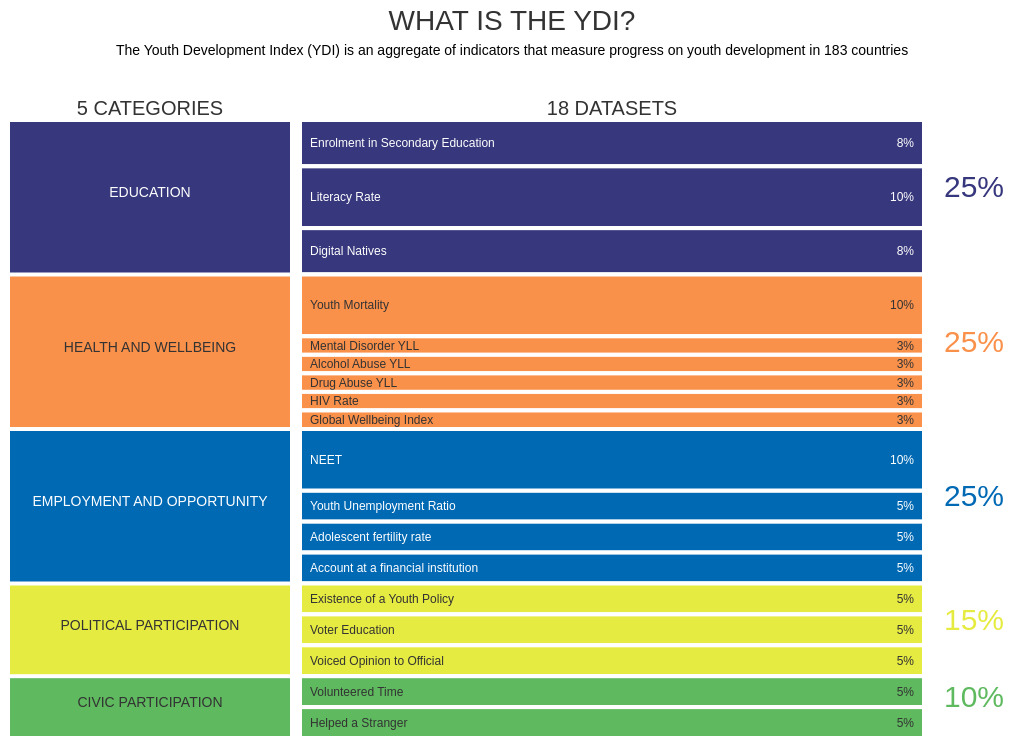
D3 v4 page, settled after 360 driven frames (6 s of simulated time); the page loaded 1 data file(s).


    d3.csv("data/what_is_ydi.csv",function(my_data){

        var svg = draw_svg("ydi_div");
        var width = +svg.attr("width");
        var height = +svg.attr("height");
        var margin = {"left":300,"right":100,"top":120,"bottom":30}
        var my_chart = tree_map()
            .width(width-margin.left-margin.right)
            .height(height-margin.top-margin.bottom)
            .my_data(my_data)
            .start_x(margin.left)
            .start_y(margin.top)
            .left_rect_width(280)
            .right_rect_width(80)
            .colour_range(globe.colours);

        my_chart(svg);

    });

// ── js/globe.js
//TO DO LIST

//panels (responsive as well)
//highlight countries in region when moving
//titles with panels and fading in and out
//improve position of legend, title and panels (maybe new font)

function initialise_globe(map_data, ydi_data) {
	var svg = draw_svg('globe_div');
	var width = +svg.attr('width');
	var height = +svg.attr('height');
	if (width > 1100) {
		globe.globe_width = width / 4;
		globe.globe_responsiveness = 'big';
	} else if (width < height) {
		if (width < 800) {
			globe.globe_width = width / 3;
		} else {
			globe.globe_width = width / 3.5;
		}
		globe.globe_responsiveness = 'small';
	} else {
		globe.globe_width = height / 3;
	}
	draw_header(svg, width);
	svg = svg.append('g').attr('class', 'globe_group');

	draw_globe(svg, map_data, width, height);
	add_data(ydi_data, 'YDI');
}

function add_data(my_data, title) {
	globe.region_data = d3
		.nest()
		.key((d) => d.region.trim())
		.rollup(function (d) {
			return {
				countries: d3.set(d, (s) => s.geocode).values(),
				comm_countries: d3
					.set(d, (s) => (s.commonwealth === '1' ? s.geocode : ''))
					.values()
					.slice(1),
			};
		})
		.entries(my_data);
	globe.years = d3
		.set(my_data, (d) => d.year)
		.values()
		.map((d) => +d);
	globe.all_data = d3
		.nest()
		.key((d) => d.region.trim())
		.key((d) => d.variablename)
		.key((d) => d.year)
		.rollup((d) => d3.mean(d, (m) => m.value))
		.entries(my_data);
	var ydi_data = d3
		.nest()
		.key((d) => d.variablename)
		.key((d) => d.geocode)
		.entries(my_data);
	my_data = ydi_data.find((d) => d.key === 'YDI Overall Score').values;
	globe.ydi_data = get_latest_YDI(my_data);
	var my_format = d3.format('.3f');
	var data_extent = d3.extent(globe.ydi_data, (d) => +d.value / 100);

	d3.select('.legend_left').text(my_format(data_extent[0]));
	d3.select('.legend_right').text(my_format(data_extent[1]));
	d3.select('.data_title').text(title);
}

function get_latest_YDI(my_data) {
	var new_data = [];
	var max_year = d3.max(my_data[0].values, (d) => +d.year);
	d3.select('.legend_title').text('Latest data - ' + max_year);
	for (m in my_data) {
		var latest_value = my_data[m].values.find((d) => +d.year === max_year);
		new_data.push({
			ISO3: my_data[m].key,
			value: +latest_value.value,
			region: latest_value.region.trim(),
			commonwealth: latest_value.commonwealth,
		});
	}
	return new_data;
}
function draw_header(svg, width) {
	var temp_range = d3.range(0, 1, 0.01);
	var gradient_colour = d3
		.scaleLinear()
		.domain([1, 0])
		.range(globe.range_colours['green'])
		.interpolate(d3.interpolateHcl);
	var gradient_colour_2 = d3
		.scaleLinear()
		.domain([1, 0])
		.range(globe.range_colours['orange'])
		.interpolate(d3.interpolateHcl);
	var gradient_colour_3 = d3
		.scaleLinear()
		.domain([1, 0])
		.range(globe.range_colours['purple'])
		.interpolate(d3.interpolateHcl);

	var legend_width = globe.globe_width;

	var defs = svg.append('defs');

	var linearGradient = defs
		.append('linearGradient')
		.attr('id', 'linear-gradient')
		.attr('x1', '100%')
		.attr('y1', '0%')
		.attr('x2', '0%')
		.attr('y2', '0%');

	linearGradient
		.selectAll('stop')
		.data(temp_range)
		.enter()
		.append('stop')
		.attr('offset', function (d, i) {
			return i / (legend_width / 2 - 1);
		})
		.attr('stop-color', function (d) {
			return gradient_colour(d);
		});

	var linearGradient_2 = defs
		.append('linearGradient')
		.attr('id', 'linear-gradient-2')
		.attr('x1', '100%')
		.attr('y1', '0%')
		.attr('x2', '0%')
		.attr('y2', '0%');

	linearGradient_2
		.selectAll('stop')
		.data(temp_range)
		.enter()
		.append('stop')
		.attr('offset', function (d, i) {
			return i / (legend_width / 2 - 1);
		})
		.attr('stop-color', function (d) {
			return gradient_colour_2(d);
		});

	var linearGradient_3 = defs
		.append('linearGradient')
		.attr('id', 'linear-gradient-3')
		.attr('x1', '100%')
		.attr('y1', '0%')
		.attr('x2', '0%')
		.attr('y2', '0%');

	linearGradient_3
		.selectAll('stop')
		.data(temp_range)
		.enter()
		.append('stop')
		.attr('offset', function (d, i) {
			return i / (legend_width / 2 - 1);
		})
		.attr('stop-color', function (d) {
			return gradient_colour_3(d);
		});

	svg.append('text')
		.attr('class', 'legend_title legend_item')
		.attr('x', legend_width / 2)
		.attr('y', 12)
		.text('Latest data - 2018');

	svg.append('rect')
		.attr('class', 'legend_item gradient_rect')
		.attr('x', 0)
		.attr('y', 15)
		.attr('width', legend_width)
		.attr('height', 10)
		.attr('fill', 'url(#linear-gradient)');

	svg.append('rect')
		.attr('class', 'legend_item gradient_rect gradient_2')
		.attr('x', 0)
		.attr('y', 28)
		.attr('width', legend_width)
		.attr('height', 10)
		.attr('fill', 'url(#linear-gradient-2)');

	svg.append('rect')
		.attr('class', 'legend_item gradient_rect gradient_3')
		.attr('x', 0)
		.attr('y', 41)
		.attr('width', legend_width)
		.attr('height', 10)
		.attr('fill', 'url(#linear-gradient-3)');

	svg.append('text')
		.attr('class', 'legend_left legend_item')
		.attr('x', 0)
		.attr('y', 12);

	svg.append('text')
		.attr('class', 'legend_right legend_item')
		.attr('x', legend_width)
		.attr('y', 12);

	var title_x = width / 2;
	var title_anchor = 'middle';
	if (globe.globe_responsiveness === 'small') {
		title_x = 20;
		title_anchor = 'start';
	}
	svg.append('text')
		.attr('text-anchor', title_anchor)
		.attr('class', 'data_title data_title_item')
		.attr('x', title_x)
		.attr('y', 30);

	svg.append('circle')
		.attr('class', 'data_title_item')
		.attr('cx', title_x + 70)
		.attr('cy', 20)
		.attr('fill', 'white')
		.attr('stroke', '#404040')
		.attr('r', 8);

	svg.append('text')
		.attr('pointer-events', 'nonoe')
		.attr('x', title_x + 70)
		.attr('y', 25)
		.attr('fill', '#404040')
		.attr('text-anchor', 'middle')
		.attr('font-size', 14)
		.text('i');

	d3.selectAll('.data_title_item')
		.on('mouseover', function (d) {
			d3.select(this).attr('cursor', 'pointer');
		})
		.on('mouseout', function (d) {
			d3.select(this).attr('cursor', 'default');
		})
		.on('click', function (d) {
			window.open(
				'what_is_ydi.html',
				'_self',
				'toolbar=no,scrollbars=no,resizable=no,top=50,left=50,width=' +
					(+svg.attr('width') - 100) +
					',height=' +
					(+svg.attr('height') - 100)
			);
		});

	var legend_x_transform = (width - legend_width) / 2;
	var legend_y_transform = 50;
	if (globe.globe_responsiveness === 'small') {
		legend_x_transform = width - legend_width - 20;
		legend_y_transform = 0;
	}
	d3.selectAll('.legend_item').attr(
		'transform',
		'translate(' + legend_x_transform + ',' + legend_y_transform + ')'
	);
}

function fill_countries(my_data, card_list) {
	var data_extent = d3.extent(my_data, (d) => +d.value);

	var colour_range = d3
		.scaleLinear()
		.domain(data_extent)
		.range(globe.range_colours['green'])
		.interpolate(d3.interpolateHcl);
	var colour_range_2 = d3
		.scaleLinear()
		.domain(data_extent)
		.range(globe.range_colours['orange'])
		.interpolate(d3.interpolateHcl);
	var colour_range_3 = d3
		.scaleLinear()
		.domain(data_extent)
		.range(globe.range_colours['purple'])
		.interpolate(d3.interpolateHcl);
	var range_to_index = { 0: 'green', 1: 'orange', 2: 'purple' };

	for (m in my_data) {
		var region_index = card_list.indexOf(my_data[m].region);
		var my_colour = '#F0F0F0';
		if (region_index === 0) {
			my_colour = colour_range(my_data[m].value);
		} else if (region_index === 1) {
			my_colour = colour_range_2(my_data[m].value);
		} else if (region_index === 2) {
			my_colour = colour_range_3(my_data[m].value);
		}
		var my_stroke = '#d0d0d0';
		if (my_data[m].commonwealth === '1') {
			my_stroke = 'gold';
		}
		globe.stored_regions[my_data[m].ISO3] = my_data[m].region;
		d3.select('#' + my_data[m].ISO3)
			.attr('class', 'country_path')
			.style('fill', my_colour)
			.style('stroke', my_stroke)
			.on('mouseover', function (d) {
				d3.select(this).attr('cursor', 'pointer');
			})
			.on('mouseout', function (d) {
				d3.select(this).attr('cursor', 'default');
			})
			.on('click', function (d) {
				globe.rotationOn = false;
				console.log(
					globe.stored_regions[this.id].replace(/ /g, '_') +
						'&colour=' +
						range_to_index[region_index]
				);
				window.open(
					'region_view.html?region=' +
						globe.stored_regions[this.id].replace(/ /g, '_') +
						'&colour=' +
						range_to_index[region_index],
					'_self'
				);
			});
	}
}
function draw_cards(svg, width, height, card_list) {
	globe.current_regions = card_list;
	var card_margins = 25;
	var rect_width = (width - card_margins * 4 - globe.globe_width) / 2;
	var rect_height = (height - card_margins * 4) / 2;
	if (globe.globe_responsiveness === 'small') {
		rect_width = width - card_margins * 2;
		rect_height =
			(height - card_margins * 3 - globe.globe_width) / card_list.length -
			card_margins;
	}
	if (card_list.length === 3) {
		d3.selectAll('.gradient_rect').attr('visibility', 'visible');
	} else if (card_list.length === 2) {
		d3.select('.gradient_2').attr('visibility', 'visible');
		d3.select('.gradient_3').attr('visibility', 'hidden');
	} else {
		d3.select('.gradient_2').attr('visibility', 'hidden');
		d3.select('.gradient_3').attr('visibility', 'hidden');
	}
	fill_countries(globe.ydi_data, card_list);
	var chart_data = [];
	for (c in card_list) {
		var rect_type = globe.card_types[globe.card_position];
		var type_split = rect_type.split('_');
		var start_x =
			type_split[1] === 'left'
				? card_margins
				: -card_margins + (width - rect_width);
		var start_y =
			type_split[0] === 'top'
				? card_margins
				: -card_margins + (height - rect_height);
		if (globe.globe_responsiveness === 'small') {
			start_x = card_margins;
			start_y =
				card_margins * 3 +
				globe.globe_width +
				(rect_height + card_margins) * +c;
		}
		chart_data.push({
			start_x: start_x,
			start_y: start_y,
			region: card_list[c],
			data: globe.all_data.find((d) => d.key === card_list[c]).values,
			position: globe.card_position,
			fill: globe.card_fills[c],
		});
		globe.card_position += 1;
		if (globe.card_position === 4) {
			globe.card_position = 0;
		}
	}

	var my_chart = score_card()
		.width(rect_width)
		.height(rect_height)
		.my_data(chart_data)

		.my_class('ydi_panel');

	my_chart(svg);
}
function draw_globe(svg, map_data, width, height) {
	var start_y = height / 2;
	if (globe.globe_responsiveness === 'small') {
		start_y = 40 + globe.globe_width / 2;
	}

	var my_chart = globe_chart()
		.width(width)
		.height(height)
		.start_y(start_y)
		.map_data(map_data);

	my_chart(svg);
}

function draw_svg(div_id) {
	//draw svgs (photo and charts)
	var chart_div = document.getElementById(div_id);

	var height = chart_div.clientHeight;
	var width = chart_div.clientWidth;

	if (d3.select('.' + div_id + '_svg')._groups[0][0] === null) {
		//draw svg to div height and width
		var svg = d3
			.select('#' + div_id)
			.append('svg')
			.attr('class', div_id + '_svg')
			.attr('id', div_id + '_svg')
			.attr('width', width)
			.attr('height', height);
	}

	return svg;
}

// ── js/globe_properties.js
var globe = {
    years: [],
    globe_width:0,
    globe_responsiveness: "big",
    card_position: 0,
    card_types:["top_left","bottom_right","top_right","bottom_left"],
    all_data: [],
    ydi_data: [],
    region_data: [],
    card_fills:{"0":"#247436","1":"#f55b2d","2":"#37377d"},
    colours: ["#5FB95F","#37377D","#0069B4","#FA914B",'#E6eB41',"#C83C87","#009B9B","#F04141"],
    range_colours:{"green":["#DFF1DF","#247436"],"orange":["#FEE9DB","#f55b2d"],"purple":["#EBEBF2","#37377d"]},
    colour_to_font:{"#5FB95F":"#333333","#37377D":"white","#0069B4":"white","#FA914B":"#333333",'#E6eB41':"#333333",
        "#C83C87":"#333333","#009B9B":"#333333","#F04141":"#333333"},
    stored_regions:{},
    rotationOn: true
};

// ── js/globe_reusables.js
function globe_chart() {
	//REUSABLE force_simulation chart

	var start_y = 0,
		width = 0,
		height = 0,
		map_data = [],
		current_pos = 'start';

	function my(svg) {
		const scl = globe.globe_width / 2; // scale globe
		const tRotation = 30000; //30s per rotation

		// map projection
		const projection = d3
			.geoOrthographic()
			.scale(scl)
			.translate([width / 2, start_y]);

		// path generator
		const path = d3.geoPath().projection(projection);

		// pause button
		globe.rotationOn = true;

		var pause_x = width / 2;
		var pause_y = height - 10;
		var pause_anchor = 'middle';

		if (globe.globe_responsiveness === 'small') {
			pause_x = 20;
			pause_y = 20 + globe.globe_width / 2;
			pause_anchor = 'start';
		}
		svg.append('text')
			.attr('x', pause_x)
			.attr('y', pause_y)
			.text('PAUSE')
			.attr('text-anchor', pause_anchor)
			.attr('class', 'pause_text')
			.on('mouseover', function () {
				d3.select(this)
					.attr('cursor', 'pointer')
					.style('text-decoration', 'underline');
			})
			.on('mouseout', function () {
				d3.select(this)
					.attr('cursor', 'default')
					.style('text-decoration', 'none');
			})
			.on('click', function () {
				globe.rotationOn = !globe.rotationOn;
				d3.select(this).text(globe.rotationOn ? 'PAUSE' : 'PLAY');
			});

		// add circle for background
		svg.append('circle')
			.attr('cx', width / 2)
			.attr('cy', start_y)
			.attr('r', projection.scale())
			.style('fill', '#f7fbff');

		//define  group
		var my_group = svg
			.selectAll('.globe_group')
			.data(map_data.features, (d) => d.id);
		//exit remove
		my_group.exit().remove();
		//enter (with clip path)
		var enter = my_group.enter().append('g').attr('class', 'globe_group');
		//append
		enter.append('path').attr('class', 'country_path');
		//merge
		my_group = my_group.merge(enter);

		// create one path per TopoJSON feature
		my_group
			.select('.country_path')
			.attr('d', path)
			.attr('id', (d) => d.id)
			.style('fill', 'white')
			.style('stroke', '#d0d0d0')
			.style('stroke-width', '0.5px');

		// vars for timer
		var tNew, dt, steps, pos, tOld, oldPos;
		tOld = 0;
		oldPos = 0;

		// start timer
		d3.timer(myTimer);

		// function that rotates the earth
		function myTimer(now) {
			if (globe.rotationOn) {
				tNew = now;
				dt = tOld - tNew;
				steps = (dt * 360) / tRotation;

				pos = oldPos - steps; //the earth rotates towards the east

				if (pos <= -180) {
					pos = pos + 360;
				}

				projection.rotate([pos, 0]);
				svg.selectAll('.country_path').attr('d', path);

				var pos_360 = pos % 360;
				if (pos_360 > 25 && pos_360 < 145) {
					if (current_pos !== 'americas') {
						draw_cards(svg, width, height, [
							'North America',
							'Latin America and Caribbean',
						]);
						current_pos = 'americas';
					}
				} else if (pos_360 >= 145 && pos_360 < 265) {
					if (current_pos !== 'asia') {
						draw_cards(svg, width, height, [
							'East Asia and Pacific',
							'South Asia',
						]);
						current_pos = 'asia';
					}
				} else {
					if (globe.all_data.length > 0) {
						if (current_pos !== 'europe') {
							draw_cards(svg, width, height, [
								'Europe and Central Asia',
								'Sub-Saharan Africa',
								'Middle East and North Africa',
							]);
							current_pos = 'europe';
						}
					}
				}
				tOld = tNew;
				oldPos = pos;
			} else {
				tOld = now;
			}
		}
	}

	my.width = function (value) {
		if (!arguments.length) return width;
		width = value;
		return my;
	};

	my.height = function (value) {
		if (!arguments.length) return height;
		height = value;
		return my;
	};

	my.start_y = function (value) {
		if (!arguments.length) return start_y;
		start_y = value;
		return my;
	};

	my.map_data = function (value) {
		if (!arguments.length) return map_data;
		map_data = value;
		return my;
	};

	return my;
}

function score_card() {
	//REUSABLE force_simulation chart

	var width = 0,
		height = 0,
		my_class = '',
		my_data = [],
		margin = { left: 20, right: 20, top: 50, bottom: 30 },
		stacked = false;

	function my(svg) {
		var graph_height = height - margin.top - margin.bottom;
		var graph_width = (width - margin.left - margin.right) / 2;
		if (graph_width < 200) {
			stacked = true;
			graph_width = width - margin.left - margin.right;
			graph_height = (height - margin.top - margin.bottom) / 2;
		}
		var x_scale = d3
			.scaleLinear()
			.domain(d3.extent(globe.years))
			.range([0, graph_width]);
		var y_scale = d3
			.scaleLinear()
			.domain([0, 100])
			.range([graph_height, 0]);

		var bullet_set = d3.set(my_data[0].data, (s) => s.key).values();
		bullet_set = bullet_set.filter((d) => d.key !== 'YDI Overall Score');

		var bullet_y_scale = d3
			.scaleBand()
			.domain(bullet_set)
			.range([0, graph_height]);
		var bullet_x_scale = d3
			.scaleLinear()
			.domain([0, 100])
			.range([
				0,
				graph_width - (bullet_y_scale.bandwidth() < 20 ? 135 : 25),
			]);
		var my_format = d3.format('.3f');

		var area = d3
			.area()
			.x((d) => x_scale(+d.key))
			.y0((d) => y_scale(d.value))
			.y1(y_scale(0));

		var line = d3
			.area()
			.x((d) => x_scale(+d.key))
			.y((d) => y_scale(d.value));

		//define  group
		var my_group = svg.selectAll('.score_card_group').data(my_data);
		//exit remove
		my_group.exit().remove();
		//enter (with clip path)
		var enter = my_group
			.enter()
			.append('g')
			.attr('class', 'score_card_group');
		//append

		enter.append('text').attr('class', 'card_title');
		enter.append('text').attr('class', 'card_country_info');
		enter.append('g').attr('class', 'area_axis area_x_axis');
		enter.append('g').attr('class', 'bullet_axis bullet_x_axis');
		enter.append('g').attr('class', 'area_axis area_y_axis');
		enter.append('rect').attr('class', 'area_background_rect');
		enter.append('text').attr('class', 'area_title');
		enter.append('path').attr('class', 'card_area');
		enter.append('path').attr('class', 'card_line');
		enter.append('circle').attr('class', 'area_dot');
		enter.append('text').attr('class', 'area_dot_label');
		enter.append('g').attr('class', 'bullet_group');
		enter.append('rect').attr('class', 'card_rect');

		//merge
		my_group = my_group.merge(enter);

		my_group
			.select('.area_title')
			.attr('x', graph_width / 2)
			.attr('y', 14)
			.text('YDI Overall Score')
			.attr(
				'transform',
				(d) =>
					'translate(' +
					(d.start_x + margin.left) +
					',' +
					(d.start_y + margin.top) +
					')'
			);

		my_group
			.select('.area_dot')
			.interrupt()
			.attr('id', (d, i) => 'area_dot' + i)
			.attr('cx', x_scale(d3.max(globe.years)))
			.attr('cy', function (d) {
				d.latest_value = d.data
					.find((f) => f.key === 'YDI Overall Score')
					.values.find((m) => +m.key === d3.max(globe.years)).value;
				return y_scale(d.latest_value);
			})
			.attr('fill', (d) => d.fill)
			.attr('r', 3)
			.attr(
				'transform',
				(d) =>
					'translate(' +
					(d.start_x + margin.left) +
					',' +
					(d.start_y + margin.top) +
					')'
			);

		my_group
			.select('.area_dot_label')
			.interrupt()
			.attr('id', (d, i) => 'area_dot_label' + i)
			.attr('x', x_scale(d3.max(globe.years)))
			.attr('y', (d) => y_scale(d.latest_value))
			.attr('dy', -6)
			.text((d) => my_format(d.latest_value / 100))
			.attr('fill', (d) => d.fill)
			.attr(
				'transform',
				(d) =>
					'translate(' +
					(d.start_x + margin.left) +
					',' +
					(d.start_y + margin.top) +
					')'
			);

		my_group
			.select('.area_background_rect')
			.attr('width', graph_width)
			.attr('height', graph_height)
			.attr('fill', '#F8F8F8')
			.attr(
				'transform',
				(d) =>
					'translate(' +
					(d.start_x + margin.left) +
					',' +
					(d.start_y + margin.top) +
					')'
			);

		my_group
			.select('.card_title')
			.attr('x', width / 2)
			.attr('y', 20)
			.attr(
				'transform',
				(d) => 'translate(' + d.start_x + ',' + d.start_y + ')'
			)
			.text((d) => d.region);

		my_group
			.select('.card_country_info')
			.attr('x', width / 2)
			.attr('y', 35)
			.attr(
				'transform',
				(d) => 'translate(' + d.start_x + ',' + d.start_y + ')'
			)
			.text(function (d) {
				var region_countries = globe.region_data.find(
					(f) => f.key === d.region
				).value;
				return (
					region_countries.countries.length +
					' Countries (' +
					region_countries.comm_countries.length +
					' Commonwealth)'
				);
			});

		my_group
			.select('.card_rect')
			.on('mouseover', function () {
				d3.select(this).attr('cursor', 'pointer');
			})
			.on('mouseout', function () {
				d3.select(this).attr('cursor', 'default');
			})
			.attr('width', width)
			.attr('height', 40)
			.attr(
				'transform',
				(d) => 'translate(' + d.start_x + ',' + d.start_y + ')'
			)
			.on('click', function () {
				var my_svg = d3.select('#globe_div_svg');
				window.open(
					'region_view.html?region=' +
						this.parentNode
							.querySelector('text.card_title')
							.textContent.replace(/ /g, '_') +
						'&colour=undefined'
				);
			});

		my_group
			.select('.area_x_axis')
			.call(
				d3
					.axisBottom(x_scale)
					.tickSizeOuter(0)
					.ticks(globe.years.length, '.0f')
			)
			.attr(
				'transform',
				(d) =>
					'translate(' +
					(d.start_x + margin.left) +
					',' +
					(d.start_y + graph_height + margin.top) +
					')'
			);

		my_group
			.select('.bullet_x_axis')
			.call(
				d3
					.axisBottom(bullet_x_scale)
					.tickSizeOuter(0)
					.tickFormat((d) => d / 100)
					.ticks(5, '.2f')
			)
			.attr(
				'transform',
				(d) =>
					'translate(' +
					(d.start_x +
						margin.left +
						get_bullet_x() +
						(bullet_y_scale.bandwidth() < 20 ? 135 : 0)) +
					',' +
					(d.start_y + graph_height + margin.top + get_bullet_y()) +
					')'
			);

		my_group
			.selectAll('.bullet_x_axis .tick line')
			.attr('y1', 0)
			.attr('y2', -graph_height);

		my_group.selectAll('.bullet_x_axis .tick text').attr('y', 3);

		my_group
			.selectAll('.area_x_axis .tick text')
			.style('font-weight', (d) =>
				d === d3.max(globe.years) ? 'bold' : 'normal'
			)
			.attr('class', 'area_tick_text')
			.attr('id', (d) => 'area_tick_text' + d)
			.attr('y', 3)
			.on('mouseover', function () {
				d3.select(this).attr('cursor', 'pointer');
			})
			.on('mouseout', function () {
				d3.select(this).attr('cursor', 'default');
			})
			.on('click', (d) => move_area_year(d));

		my_group
			.select('.card_area')
			.attr('stroke', 'none')
			.attr('fill', (d) => d.fill)
			.attr('fill-opacity', 0.4)
			.attr('d', (d) =>
				area(d.data.find((f) => f.key === 'YDI Overall Score').values)
			)
			.attr(
				'transform',
				(d) =>
					'translate(' +
					(d.start_x + margin.left) +
					',' +
					(d.start_y + margin.top) +
					')'
			)
			.on('mousemove', function (d) {
				var current_year = x_scale
					.invert(d3.event.x - d.start_x - margin.left)
					.toFixed(0);
				move_area_year(+current_year);
			});

		function move_area_year(current_year) {
			d3.selectAll('.area_dot')
				.transition()
				.duration(500)
				.attr('cx', x_scale(+current_year))
				.attr('cy', (d) =>
					y_scale(
						d.data
							.find((f) => f.key === 'YDI Overall Score')
							.values.find((v) => +v.key === current_year).value
					)
				);

			d3.selectAll('.area_dot_label')
				.transition()
				.duration(500)
				.attr('x', x_scale(+current_year))
				.attr('y', (d) =>
					y_scale(
						d.data
							.find((f) => f.key === 'YDI Overall Score')
							.values.find((v) => +v.key === current_year).value
					)
				)
				.text((d) =>
					my_format(
						d.data
							.find((f) => f.key === 'YDI Overall Score')
							.values.find((v) => +v.key === current_year).value /
							100
					)
				);

			d3.selectAll('.area_tick_text').style('font-weight', 'normal');

			d3.selectAll('#area_tick_text' + current_year).style(
				'font-weight',
				'bold'
			);

			d3.selectAll('.bullet_rect')
				.transition()
				.duration(500)
				.attr('width', function (d) {
					d.current_value = d.values.find(
						(f) => +f.key === current_year
					).value;
					return bullet_x_scale(d.current_value);
				});

			d3.selectAll('.bullet_label')
				.transition()
				.duration(500)
				.attr(
					'x',
					(d) =>
						(bullet_y_scale.bandwidth() < 20 ? 132 : -3) +
						bullet_x_scale(d.current_value)
				)
				.text((d) => my_format(d.current_value / 100));
		}

		my_group
			.select('.card_line')
			.attr('fill', 'none')
			.attr('stroke', (d) => d.fill)
			.attr('stroke-width', 1.5)
			.attr('d', (d) =>
				line(d.data.find((f) => f.key === 'YDI Overall Score').values)
			)
			.attr(
				'transform',
				(d) =>
					'translate(' +
					(d.start_x + margin.left) +
					',' +
					(d.start_y + margin.top) +
					')'
			);

		my_group
			.select('.bullet_group')
			.attr('id', (d) => d.fill)
			.attr(
				'transform',
				(d) =>
					'translate(' +
					(d.start_x + margin.left + get_bullet_x()) +
					',' +
					(d.start_y + margin.top + get_bullet_y()) +
					')'
			);

		//define  group
		var bullet_group = my_group
			.select('.bullet_group')
			.selectAll('.score_bullet_group')
			.data((d) => d.data.filter((f) => f.key !== 'YDI Overall Score'));
		//exit remove
		bullet_group.exit().remove();
		//enter (with clip path)
		var bullet_enter = bullet_group
			.enter()
			.append('g')
			.attr('class', 'score_bullet_group');

		bullet_enter.append('rect').attr('class', 'bullet_rect');
		bullet_enter.append('text').attr('class', 'bullet_text');
		bullet_enter.append('text').attr('class', 'bullet_label');

		bullet_group = bullet_group.merge(bullet_enter);

		bullet_group
			.select('.bullet_text')
			.attr(
				'text-anchor',
				bullet_y_scale.bandwidth() < 20 ? 'end' : 'start'
			)
			.attr('x', bullet_y_scale.bandwidth() < 20 ? 130 : 0)
			.attr('y', (d) => bullet_y_scale(d.key) + 10)
			.text((d) => d.key);

		var bullet_rect_height = bullet_y_scale.bandwidth() - 15;
		if (bullet_y_scale.bandwidth() < 20) {
			bullet_rect_height = bullet_y_scale.bandwidth() - 2;
		}
		bullet_group
			.select('.bullet_rect')
			.attr('x', bullet_y_scale.bandwidth() < 20 ? 135 : 0)
			.attr(
				'y',
				(d) =>
					bullet_y_scale(d.key) +
					14 +
					(bullet_y_scale.bandwidth() < 20
						? -bullet_y_scale.bandwidth()
						: 0)
			)
			.attr('width', function (d) {
				d.current_value = d.values.find(
					(f) => +f.key === d3.max(globe.years)
				).value;
				return bullet_x_scale(d.current_value);
			})
			.attr('height', bullet_rect_height)
			.attr('fill', function () {
				return this.parentElement.parentElement.id;
			})
			.attr('fill-opacity', 0.8);

		bullet_group
			.select('.bullet_label')
			.attr(
				'x',
				(d) =>
					(bullet_y_scale.bandwidth() < 20 ? 132 : -3) +
					bullet_x_scale(d.current_value)
			)
			.attr(
				'dy',
				bullet_y_scale.bandwidth() < 20
					? 9
					: 17 + bullet_rect_height / 2
			)
			.attr('y', (d) => bullet_y_scale(d.key))
			.text((d) => my_format(d.current_value / 100));

		function get_bullet_x() {
			if (stacked === true) {
				return 0;
			} else {
				return graph_width + 25;
			}
		}

		function get_bullet_y() {
			if (stacked === true) {
				return graph_height + 20;
			} else {
				return 0;
			}
		}
	}

	my.width = function (value) {
		if (!arguments.length) return width;
		width = value;
		return my;
	};

	my.height = function (value) {
		if (!arguments.length) return height;
		height = value;
		return my;
	};

	my.my_class = function (value) {
		if (!arguments.length) return my_class;
		my_class = value;
		return my;
	};

	my.my_data = function (value) {
		if (!arguments.length) return my_data;
		my_data = value;
		return my;
	};

	return my;
}

function tree_map() {
	//REUSABLE tree map chart

	var height = 0,
		width = 0,
		my_data = [],
		start_x = 0,
		start_y = 0,
		colour_range = [];

	function my(svg) {
		//set format and scales
		var my_format = d3.format('.0%');
		var categories = d3.set(my_data, (d) => d.Category).values();
		categories = categories.sort((a, b) => d3.ascending(a, b));
		var x_scale = d3.scaleLinear().domain([0, width]).range([0, width]);
		var y_scale = d3.scaleLinear().domain([0, height]).range([0, height]);
		var colour_scale = d3
			.scaleOrdinal()
			.domain(categories)
			.range(colour_range);
		var transform_str = 'translate(' + start_x + ',' + start_y + ')';

		//set treemap
		var treemap = d3
			.treemap()
			.tile(d3.treemapSlice)
			.size([width, height])
			.paddingInner(0)
			.round(false);

		//define root (correct format) and treemap
		var root = d3.hierarchy({ name: 'categories', children: my_data });
		treemap(
			root
				.sum((d) => d.Weight)
				.sort((a, b) => b.height - a.height || b.value - a.Weight)
		);
		//display
		display(root);

		var category_data = d3
			.nest()
			.key((d) => d.data.Category)
			.rollup(function (d) {
				return {
					height: d3.sum(d, (s) => s.y1 - s.y0),
					weight: d3.sum(d, (s) => s.data.Weight),
					y_pos: d[0].y0,
				};
			})
			.entries(root.children);

		var svg_width = +svg.attr('width');

		svg.append('text')
			.attr('class', 'data_title')
			.attr('x', svg_width / 2)
			.attr('y', 30)
			.attr('text-anchor', 'middle')
			.text('What is the YDI?');

		svg.append('text')
			.attr('class', 'data_description')
			.attr('transform', 'translate(' + svg_width / 2 + ',55)')
			.attr('x', 0)
			.attr('y', 0)
			.attr('text-anchor', 'middle')
			.attr('dy', 0)
			.text(
				'The Youth Development Index (YDI) is an aggregate of indicators that measure progress on youth development in 183 countries'
			)
			.call(wrap, svg_width - 20);

		svg.append('text')
			.attr('class', 'tree_heading')
			.attr('x', 10 + left_rect_width / 2)
			.attr('y', start_y - 5)
			.text('5 CATEGORIES');

		svg.append('text')
			.attr('class', 'tree_heading')
			.attr('x', 20 + left_rect_width + width / 2)
			.attr('y', start_y - 5)
			.text('18 DATASETS');

		//define  group
		var my_group = svg
			.selectAll('.category_tree_group')
			.data(category_data);
		//exit remove
		my_group.exit().remove();
		//enter (with clip path)
		var enter = my_group
			.enter()
			.append('g')
			.attr('class', 'category_tree_group');
		//append

		enter.append('rect').attr('class', 'category_rect');
		enter.append('rect').attr('class', 'category_weight_rect');
		enter.append('text').attr('class', 'category_text');
		enter.append('text').attr('class', 'category_weight_text');
		//merge
		my_group = my_group.merge(enter);

		my_group
			.select('.category_rect')
			.attr('x', 10)
			.attr('y', (d) => d.value.y_pos + 2)
			.attr('width', left_rect_width)
			.attr('height', (d) => d.value.height - 4)
			.attr('fill', (d) => colour_scale(d.key))
			.attr('transform', 'translate(0,' + start_y + ')');

		my_group
			.select('.category_text')
			.attr('x', 10 + left_rect_width / 2)
			.attr('y', (d) => d.value.y_pos + d.value.height / 2)
			.attr('fill', (d) => globe.colour_to_font[colour_scale(d.key)])
			.text((d) => d.key.toUpperCase())
			.attr('transform', 'translate(0,' + start_y + ')');

		my_group
			.select('.category_weight_text')
			.attr('x', width + start_x + 10 + right_rect_width / 2)
			.attr('y', (d) => d.value.y_pos + d.value.height / 2)
			.attr('fill', (d) => colour_scale(d.key))
			.attr('font-size', 30)
			.text((d) => my_format(d.value.weight / 100))
			.attr('transform', 'translate(0,' + start_y + ')');

		function display(d) {
			// write text into grandparent
			// and activate click's handler

			var g = svg.selectAll('g').data(d.children).enter().append('g');
			// add class and click handler to all g's with children
			g.filter((d) => d.children).classed('children', true);

			g.selectAll('.child')
				.data((d) => d.children || [d])
				.enter()
				.append('rect')
				.attr('class', 'child')
				.call(rect);

			// add title to parents
			g.append('rect')
				.attr('class', 'parent')
				.call(rect)
				.on('mousemove', function (d) {
					var tooltip_text =
						d.data.Description +
						"<br><span id='tooltip_source'>Source:" +
						d.data.Source +
						'</span>';
					d3.select('.tooltip')
						.style('left', d3.event.x + 5 + 'px')
						.style('top', d3.event.y + 'px')
						.style('visibility', 'visible')
						.html(tooltip_text);
				})
				.on('mouseout', function (d) {
					d3.select('.tooltip').style('visibility', 'hidden');
				});

			/* Adding a foreign object instead of a text object, allows for text wrapping */
			g.append('text')
				.attr('x', 10)
				.attr(
					'y',
					(d) =>
						y_scale(d.y0) + 4 + (y_scale(d.y1) - y_scale(d.y0)) / 2
				)
				.text((d) => d.data.Dataset)
				.attr('transform', transform_str)
				.attr(
					'fill',
					(d) => globe.colour_to_font[colour_scale(d.data.Category)]
				)
				.attr('class', 'tree_label'); //textdiv class allows us to style the text easily with CSS

			g.append('text')
				.attr('x', width - 10)
				.attr(
					'y',
					(d) =>
						y_scale(d.y0) + 4 + (y_scale(d.y1) - y_scale(d.y0)) / 2
				)
				.text((d) => my_format(d.data.Weight / 100))
				.attr('transform', transform_str)
				.attr(
					'fill',
					(d) => globe.colour_to_font[colour_scale(d.data.Category)]
				)
				.attr('class', 'tree_weight_label'); //textdiv class allows us to style the text easily with CSS

			return g;
		}

		function rect(rect) {
			rect.attr('x', (d) => x_scale(d.x0))
				.attr('y', (d) => y_scale(d.y0))
				.attr('width', (d) => x_scale(d.x1) - x_scale(d.x0))
				.attr('height', (d) => y_scale(d.y1) - y_scale(d.y0))
				.attr('fill', (d) => colour_scale(d.data.Category))
				.attr('stroke', 'white')
				.attr('stroke-width', '4px')
				.attr('transform', transform_str);
		}
	}

	my.width = function (value) {
		if (!arguments.length) return width;
		width = value;
		return my;
	};

	my.height = function (value) {
		if (!arguments.length) return height;
		height = value;
		return my;
	};

	my.my_data = function (value) {
		if (!arguments.length) return my_data;
		my_data = value;
		return my;
	};

	my.start_x = function (value) {
		if (!arguments.length) return start_x;
		start_x = value;
		return my;
	};

	my.start_y = function (value) {
		if (!arguments.length) return start_y;
		start_y = value;
		return my;
	};

	my.colour_range = function (value) {
		if (!arguments.length) return colour_range;
		colour_range = value;
		return my;
	};

	my.left_rect_width = function (value) {
		if (!arguments.length) return left_rect_width;
		left_rect_width = value;
		return my;
	};

	my.right_rect_width = function (value) {
		if (!arguments.length) return right_rect_width;
		right_rect_width = value;
		return my;
	};

	return my;
}

function wrap(text, width) {
	text.each(function () {
		var text = d3.select(this),
			words = text.text().split(/\s+/).reverse(),
			word,
			line = [],
			lineNumber = 0,
			lineHeight = 1.1, // ems
			y = text.attr('y'),
			x = text.attr('x'),
			dy = parseFloat(text.attr('dy')),
			tspan = text
				.text(null)
				.append('tspan')
				.attr('x', x)
				.attr('y', y)
				.attr('dy', dy + 'em');
		while ((word = words.pop())) {
			line.push(word);
			tspan.text(line.join(' '));
			if (tspan.node().getComputedTextLength() > width) {
				line.pop();
				tspan.text(line.join(' '));
				line = [word];
				tspan = text
					.append('tspan')
					.attr('x', x)
					.attr('y', y)
					.attr('dy', ++lineNumber * lineHeight + dy + 'em')
					.text(word);
				//adding a break so it never goes beyond 2 lines...
			}
		}
	});
}

function region_view() {
	//REUSABLE force_simulation chart

	var margins = 0,
		width = 0,
		height = 0,
		map_data = [],
		my_data = [],
		map_colour_range = '',
		my_class = '',
		current_year = '',
		current_sort = 'descending',
		map_width = 0,
		map_height = 300,
		map_start_y = 0,
		mobile_mode = false,
		my_region = '',
		tile_width = 0,
		tile_height = 0,
		rank_height = 25,
		tile_positions_x = [],
		tile_positions_y = [];

	function my(svg) {
		var percent_format = d3.format('.1~%');

		if (width > 1200) {
			map_width = width / 4;
			map_start_y =
				130 + (height - 130 - map_height - margins.bottom) / 2;
			tile_width = (width - width / 4 - margins.left * 6) / 4;
			tile_height = (height - margins.top - margins.bottom * 2) / 2;
			if ((tile_height - 35) / 10 < rank_height) {
				tile_height = rank_height * 10 + 20;
			} else {
				rank_height = (tile_height - 35) / 10;
			}
			tile_positions_x = [
				margins.left,
				margins.left * 2 + tile_width,
				width - margins.left * 2 - tile_width * 2,
				width - margins.left - tile_width,
			];
			tile_positions_x = tile_positions_x.concat(tile_positions_x);
			for (i = 0; i < 8; i++) {
				if (i < 4) {
					tile_positions_y.push(margins.top);
				} else {
					tile_positions_y.push(
						margins.top + margins.bottom + tile_height
					);
				}
			}
		} else {
			mobile_mode = true;
			map_width = width - margins.left - margins.right;
			map_height = 250;
			map_start_y = 170;
			tile_width = (map_width - margins.left) / 2;
			tile_height = rank_height * 10 + 35;
			var tile_y = margins.bottom + map_start_y + map_height;
			for (i = 0; i < 8; i++) {
				tile_positions_y.push(tile_y);
				if (i % 2 === 0) {
					tile_positions_x.push(margins.left);
				} else {
					tile_positions_x.push(margins.left * 2 + tile_width);
					tile_y += tile_height + margins.bottom;
				}
			}
			svg.attr(
				'height',
				map_start_y +
					margins.bottom +
					map_height +
					(tile_height + margins.bottom) * 4
			);
		}
		var years = d3.set(my_data, (d) => d.year).values();
		years = years.map((m) => +m);
		years = years.sort((a, b) => d3.ascending(a, b));
		current_year = years[years.length - 1];

		const countries = d3.set(my_data, (d) => d.country).values();
		let tiles_data = d3
			.nest()
			.key((k) => k.variablename)
			.entries(my_data.filter((f) => +f.year === current_year));

		const zoom = d3
			.zoom()
			.extent([
				[0, 0],
				[map_width, map_height],
			])
			.translateExtent([
				[-100, -100],
				[map_width, map_height],
			])
			.scaleExtent([1, 8])
			.on('zoom', zoomed);

		var projection = d3
			.geoMercator()
			.scale(map_width / 2 / Math.PI)
			.translate([map_width / 2, map_height / 2]);

		var path = d3.geoPath().projection(projection);

		if (
			d3.select('.region_overall_title' + my_class)._groups[0][0] === null
		) {
			svg.append('text').attr(
				'class',
				'info_item data_title region_overall_title' + my_class
			);
			svg.append('circle').attr(
				'class',
				'info_item region_info_circle' + my_class
			);
			svg.append('text').attr(
				'class',
				'info_item region_info_text' + my_class
			);
			svg.append('text').attr('class', 'toggle_left_text' + my_class);
			svg.append('text').attr('class', 'toggle_right_text' + my_class);
			svg.append('rect').attr('class', 'toggle_rect' + my_class);
			svg.append('circle').attr('class', 'toggle_circle' + my_class);
			svg.append('text').attr('class', 'map_title' + my_class);
			svg.append('rect').attr('class', 'map_rect map_rect' + my_class);
			svg.append('clipPath')
				.attr('id', 'region_clip' + my_class)
				.append('rect')
				.attr('class', 'region_clip_rect' + my_class);
			svg.append('g').attr('class', 'map_svg' + my_class);
		}
		var map_svg = d3.select('.map_svg' + my_class);

		d3.select('.map_title' + my_class)
			.attr('x', width / 2)
			.attr('y', map_start_y - 5)
			.attr('text-anchor', 'middle')
			.attr('font-size', 16)
			.text(my_region);

		d3.select('.map_rect' + my_class)
			.attr('x', (width - map_width) / 2)
			.attr('y', map_start_y)
			.attr('width', map_width)
			.attr('height', map_height);

		d3.select('.region_clip_rect' + my_class)
			.attr('width', map_width)
			.attr('height', map_height)
			.attr('fill', 'transparent');

		draw_tiles(tiles_data);

		function draw_tiles(tiles_data) {
			tiles_data.forEach(
				(d) =>
					(d.values = d.values.sort((a, b) =>
						d3[current_sort](+a.value, +b.value)
					))
			);

			const tiles_group = svg
				.selectAll('.tiles_group' + my_class)
				.data(tiles_data)
				.join(function (group) {
					var enter = group
						.append('g')
						.attr('class', 'tiles_group' + my_class);
					enter.append('rect').attr('class', 'tiles_rect');
					enter.append('text').attr('class', 'tiles_title');
					enter.append('g').attr('class', 'tiles_group');
					return enter;
				});

			tiles_group
				.select('.tiles_rect')
				.attr('x', (d, i) => tile_positions_x[i])
				.attr('y', (d, i) => tile_positions_y[i])
				.attr('width', tile_width)
				.attr('height', tile_height);

			tiles_group
				.select('.tiles_title')
				.attr('x', (d, i) => tile_positions_x[i] + tile_width / 2)
				.attr('y', (d, i) => tile_positions_y[i] + 20)
				.text((d) => d.key);

			tiles_group
				.select('.tiles_group')
				.attr(
					'transform',
					(d, i) =>
						'translate(' +
						tile_positions_x[i] +
						',' +
						tile_positions_y[i] +
						')'
				);

			const tile_contents_group = tiles_group
				.select('.tiles_group')
				.selectAll('.tile_contents_group' + my_class)
				.data((d) => d.values.filter((d, i) => i < 10))
				.join(function (group) {
					var enter = group
						.append('g')
						.attr('class', 'tile_contents_group' + my_class);
					enter.append('text').attr('class', 'rank_text');
					enter.append('rect').attr('class', 'tiles_bar');
					enter.append('svg:image').attr('class', 'flag_image');
					enter.append('text').attr('class', 'country_name');
					enter.append('text').attr('class', 'value_text');
					return enter;
				});

			tile_contents_group
				.select('.rank_text')
				.attr('font-size', 12)
				.attr('x', 17)
				.attr('text-anchor', 'end')
				.text((d, i) =>
					current_sort === 'descending'
						? i + 1
						: tiles_data[0].values.length - i
				)
				.transition()
				.duration(2000)
				.attr('y', (d, i) => 46 + i * rank_height);

			tile_contents_group
				.select('.tiles_bar')
				.attr('x', 20)
				.attr('y', (d, i) => 30 + i * rank_height)
				.attr('width', tile_width - 25)
				.attr('height', rank_height - 2)
				.attr('fill', '#F0F0F0');

			tile_contents_group
				.select('.country_name')
				.attr('font-size', 12)
				.attr('x', 60)
				.attr('y', (d, i) => 47 + i * rank_height)
				.text((d) => (tile_width > 300 ? d.country : d.geocode));

			tile_contents_group
				.select('.flag_image')
				.attr('x', 22)
				.attr('y', (d, i) => 35 + i * rank_height)
				.attr('width', 35)
				.attr('height', rank_height - 10)
				.attr('xlink:href', (d, i) => 'images/' + d.geocode + '.png');

			tile_contents_group
				.select('.value_text')
				.attr('font-size', 12)
				.attr('x', tile_width - 10)
				.attr('y', (d, i) => 46 + i * rank_height)
				.attr('text-anchor', 'end')
				.text((d) => percent_format(d.value / 100));
		}
		const map_group = map_svg
			.selectAll('.map_group' + my_class)
			.data(map_data.features)
			.join(function (group) {
				var enter = group
					.append('g')
					.attr('class', 'map_group' + my_class)
					.attr('clip-path', 'url(#region_clip' + my_class + ')');
				enter.append('path').attr('class', 'country_path');
				return enter;
			});

		map_group
			.select('.country_path')
			.attr('display', (d) =>
				countries.indexOf(d.properties.name) > -1 ? 'block' : 'none'
			)
			.attr('fill', '#37377D')
			.attr('stroke', 'white')
			.attr('stroke-width', 0.25)
			.attr('d', path)
			.on('mouseover', function (d) {
				d3.select(this).attr('cursor', 'pointer');
			})
			.on('mouseout', function (d) {
				d3.select(this).attr('cursor', 'default');
			})
			.on('click', function (d) {
				var my_iso = my_data.find(
					(f) => f.country === d.properties.name
				).geocode;
				window.open('country_view.html?country=' + my_iso, '_self');
			});

		map_group.attr(
			'transform',
			'translate(' + (width - map_width) / 2 + ',' + map_start_y + ')'
		);

		zoom_to_bounds();

		function zoomed() {
			const { transform } = d3.event;
			d3.selectAll('.country_path').attr('transform', transform);
		}

		function zoom_to_bounds() {
			const all_bounds = [];

			d3.selectAll('.country_path').each(function (d) {
				const my_name = d.properties.name;
				if (countries.find((d) => d === my_name) !== undefined) {
					var my_bounds = path.bounds(d);
					my_bounds[0].country = my_name;
					all_bounds.push(my_bounds);
				}
			});

			//fix to stop zooming in on left hand map portion of Russia when zoom is Europe
			const x0 = d3.min(all_bounds, (d) =>
				d[0].country !== 'Russia' ? d[0][0] : d[1][0]
			);
			const y0 = d3.min(all_bounds, (d) => d[0][1]);
			const x1 = d3.max(all_bounds, (d) => d[1][0]);
			const y1 = d3.max(all_bounds, (d) => d[1][1]);

			d3.selectAll('.country_path')
				.transition()
				.duration(750)
				.call(
					zoom.transform,
					d3.zoomIdentity
						.translate(map_width / 2, map_height / 2)
						.scale(
							Math.min(
								8,
								0.9 /
									Math.max(
										(x1 - x0) / map_width,
										(y1 - y0) / map_height
									)
							)
						)
						.translate(-(x0 + x1) / 2, -(y0 + y1) / 2)
				);
		}
		d3.select('.region_overall_title' + my_class)
			.attr('text-anchor', 'middle')
			.attr('x', width / 2)
			.attr('y', margins.top - 10)
			.text('YDI');

		d3.select('.region_info_circle' + my_class)
			.attr('cx', width / 2 + 60)
			.attr('cy', margins.top - 20)
			.attr('fill', 'white')
			.attr('stroke', '#404040')
			.attr('r', 8);

		d3.select('.region_info_text' + my_class)
			.attr('pointer-events', 'nonoe')
			.attr('x', width / 2 + 60)
			.attr('y', margins.top - 15)
			.attr('fill', '#404040')
			.attr('text-anchor', 'middle')
			.attr('font-size', 14)
			.text('i');

		d3.selectAll('.info_item')
			.on('mouseover', function (d) {
				d3.select(this).attr('cursor', 'pointer');
			})
			.on('mouseout', function (d) {
				d3.select(this).attr('cursor', 'default');
			})
			.on('click', function (d) {
				window.open(
					'what_is_ydi.html',
					'_self',
					'toolbar=no,scrollbars=no,resizable=no,top=50,left=50,width=' +
						(width - 100) +
						',height=' +
						(height - 100)
				);
			});

		const years_group = svg
			.selectAll('.years_group' + my_class)
			.data(years)
			.join(function (group) {
				var enter = group
					.append('g')
					.attr('class', 'years_group' + my_class);
				enter.append('text').attr('class', 'years_text');
				return enter;
			});

		years_group
			.select('.years_text')
			.attr('x', (d, i) => i * 35)
			.attr('y', margins.top + 25)
			.attr('text-anchor', 'middle')
			.attr('font-size', (d, i) => (i === years.length - 1 ? 16 : 12))
			.attr('font-weight', (d, i) =>
				i === years.length - 1 ? 'bold' : 'normal'
			)
			.text((d) => d)
			.on('mouseover', function (d) {
				d3.select(this).attr('cursor', 'pointer');
			})
			.on('mouseout', function (d) {
				d3.select(this).attr('cursor', 'default');
			})
			.on('click', function (d) {
				current_year = d;
				d3.selectAll('.years_text')
					.attr('font-size', 12)
					.attr('font-weight', 'normal');
				d3.select(this)
					.attr('font-size', 16)
					.attr('font-weight', 'bold');
				tiles_data = d3
					.nest()
					.key((k) => k.variablename)
					.entries(my_data.filter((f) => +f.year === current_year));
				draw_tiles(tiles_data);
			});

		years_group.attr(
			'transform',
			'translate(' + ((width - 35 * years.length) / 2 + 22.5) + ',0)'
		);

		d3.select('.toggle_rect' + my_class)
			.attr('rx', 10)
			.attr('ry', 10)
			.attr('x', width / 2 - 30)
			.attr('y', margins.top + 50)
			.attr('width', 60)
			.attr('height', 30)
			.attr('fill', '#A0A0A0')
			.on('click', function (d) {
				if (d3.event.offsetX < width / 2) {
					if (current_sort !== 'descending') {
						current_sort = 'descending';
						d3.select('.toggle_circle' + my_class).attr(
							'cx',
							width / 2 - 15
						);
						draw_tiles(tiles_data);
					}
				} else {
					if (current_sort !== 'ascending') {
						current_sort = 'ascending';
						d3.select('.toggle_circle' + my_class).attr(
							'cx',
							width / 2 + 15
						);
						draw_tiles(tiles_data);
					}
				}
			});

		d3.select('.toggle_circle' + my_class)
			.attr('cx', width / 2 - 15)
			.attr('cy', margins.top + 65)
			.attr('r', 10)
			.attr('fill', 'white')
			.call(d3.drag().on('drag', circle_drag).on('end', circle_drag_end));

		d3.select('.toggle_left_text' + my_class)
			.attr('x', width / 2 - 35)
			.attr('y', margins.top + 70)
			.attr('text-anchor', 'end')
			.text('TOP 10');

		d3.select('.toggle_right_text' + my_class)
			.attr('x', width / 2 + 35)
			.attr('y', margins.top + 70)
			.text('BOTTOM 10');

		function circle_drag() {
			var left_x = width / 2 - 15;
			var right_x = width / 2 + 15;
			if (d3.event.x > left_x && d3.event.x < right_x) {
				d3.select(this).attr('cx', d3.event.x);
			}
		}

		function circle_drag_end() {
			if (d3.event.x < width / 2) {
				d3.select(this).attr('cx', width / 2 - 15);
				if (current_sort !== 'descending') {
					current_sort = 'descending';
					draw_tiles(tiles_data);
				}
			} else {
				d3.select(this).attr('cx', width / 2 + 15);
				if (current_sort !== 'ascending') {
					current_sort = 'ascending';
					draw_tiles(tiles_data);
				}
			}
		}
	}

	my.width = function (value) {
		if (!arguments.length) return width;
		width = value;
		return my;
	};

	my.height = function (value) {
		if (!arguments.length) return height;
		height = value;
		return my;
	};

	my.margins = function (value) {
		if (!arguments.length) return margins;
		margins = value;
		return my;
	};

	my.map_data = function (value) {
		if (!arguments.length) return map_data;
		map_data = value;
		return my;
	};

	my.my_data = function (value) {
		if (!arguments.length) return my_data;
		my_data = value;
		return my;
	};

	my.my_class = function (value) {
		if (!arguments.length) return my_class;
		my_class = value;
		return my;
	};

	my.map_colour_range = function (value) {
		if (!arguments.length) return map_colour_range;
		map_colour_range = value;
		return my;
	};

	my.my_region = function (value) {
		if (!arguments.length) return my_region;
		my_region = value;
		return my;
	};

	return my;
}

function country_view() {
	//REUSABLE force_simulation chart

	var margins = 0,
		width = 0,
		height = 0,
		map_data = [],
		my_data = [],
		overall_data = [],
		my_class = '',
		my_country = '',
		chart_height = 300,
		min_chart_width = 300,
		category_start_y = 300,
		chart_left_margin = 40,
		map_width = 300,
		map_height = 180;

	function my(svg) {
		var charts_per_row = parseInt(width / min_chart_width);
		var col_width = (width - margins.left - margins.right) / charts_per_row;
		var rect_width = col_width - 10;
		var chart_width = rect_width - 20;
		var groups = d3.set(my_data, (d) => d.group).values();
		groups = groups.sort((a, b) => d3.ascending(a, b));
		var colour_scale = d3
			.scaleOrdinal()
			.domain(groups)
			.range(globe.colours);
		var years = d3
			.set(my_data, (d) => d.year)
			.values()
			.map((m) => +m)
			.sort((a, b) => d3.ascending(a, b));
		var overall_years = d3
			.set(overall_data, (d) => d.year)
			.values()
			.map((m) => +m)
			.sort((a, b) => d3.ascending(a, b));
		var x_scale = d3
			.scalePoint()
			.domain(years)
			.range([0, chart_width - chart_left_margin - 5])
			.padding(0.1);
		var y_scale = d3
			.scaleLinear()
			.domain([0, 1])
			.range([chart_height - 105, 0]);
		var percent_format = d3.format('.1%');

		my_data = my_data.sort((a, b) => d3.ascending(a.group, b.group));

		const zoom = d3
			.zoom()
			.extent([
				[0, 0],
				[map_width, map_height],
			])
			.translateExtent([
				[-100, -100],
				[map_width, map_height],
			])
			.scaleExtent([1, 8])
			.on('zoom', zoomed);

		var projection = d3
			.geoMercator()
			.scale(map_width / 2 / Math.PI)
			.translate([map_width / 2, map_height / 2]);

		var path = d3.geoPath().projection(projection);

		var line = d3
			.line()
			.x((d) => x_scale(+d.key))
			.y((d) => y_scale(+d.value));

		var area = d3
			.area()
			.x((d) => x_scale(+d.key))
			.y0((d) => y_scale(+d.value))
			.y1((d) => y_scale(0));

		var value_line = d3
			.line()
			.x((d) => x_scale_ydi(+d.year))
			.y((d) => y_scale_ydi(+d.value / 100));

		var value_area = d3
			.area()
			.x((d) => x_scale_ydi(+d.year))
			.y0((d) => y_scale_ydi(+d.value / 100))
			.y1((d) => y_scale_ydi(0));

		var category_data = d3
			.nest()
			.key((d) => d.group + ':' + d.category)
			.key((d) => +d.year)
			.sortKeys(d3.ascending)
			.rollup((d) => +d[0].banded)
			.entries(my_data);

		var ydi_chart_rect_width =
			width - map_width - 40 - margins.left - margins.right;
		var ydi_chart_height = map_height + 10;

		var x_scale_ydi = d3
			.scalePoint()
			.domain(overall_years)
			.range([0, ydi_chart_rect_width - 20 - chart_left_margin])
			.padding(0.1);
		var y_scale_ydi = d3
			.scaleLinear()
			.domain([0, 1])
			.range([map_height, 0]);

		if (d3.select('.country_flag' + my_class)._groups[0][0] === null) {
			svg.append('svg:image').attr('class', 'country_flag' + my_class);
			svg.append('text').attr('class', 'country_text' + my_class);
			svg.append('rect').attr('class', 'map_rect' + my_class);
			svg.append('rect').attr('class', 'ydi_rect' + my_class);
			svg.append('rect').attr('class', 'ydi_chart_rect' + my_class);
			svg.append('text').attr('class', 'ydi_title' + my_class);
			svg.append('g').attr('class', 'map_svg' + my_class);
			svg.append('g').attr('class', 'axis x_axis' + my_class);
			svg.append('g').attr('class', 'axis y_axis' + my_class);
			svg.append('path').attr(
				'class',
				'value_line value_line' + my_class
			);
			svg.append('path').attr(
				'class',
				'value_area value_area' + my_class
			);
		}

		var map_svg = d3.select('.map_svg' + my_class);

		d3.select('.country_flag' + my_class)
			.attr('x', margins.left)
			.attr('y', margins.top)
			.attr('width', 100)
			.attr('height', 70)
			.attr('xlink:href', (d, i) => 'images/' + my_data[0].Iso3 + '.png');

		d3.select('.country_text' + my_class)
			.attr('x', margins.left + 110)
			.attr('y', margins.top + 45)
			.attr('font-size', 20)
			.text(my_country);

		d3.select('.map_rect' + my_class)
			.attr('fill', '#F0F0F0')
			.attr('x', margins.left)
			.attr('y', margins.top + 80)
			.attr('width', map_width)
			.attr('height', map_height);

		d3.select('.ydi_rect' + my_class)
			.attr('fill', '#F0F0F0')
			.attr('x', margins.left + map_width + 10)
			.attr('y', margins.top)
			.attr(
				'width',
				width - map_width - 20 - margins.left - margins.right
			)
			.attr('height', map_height + 80);

		d3.select('.ydi_chart_rect' + my_class)
			.attr('fill', 'white')
			.attr('x', margins.left + map_width + 20)
			.attr('y', margins.top + 40)
			.attr('width', ydi_chart_rect_width)
			.attr('height', map_height + 30);

		d3.select('.ydi_title' + my_class)
			.attr('x', margins.left + map_width + 20 + ydi_chart_rect_width / 2)
			.attr('y', margins.top + 25)
			.attr('font-size', 16)
			.attr('text-anchor', 'middle')
			.text('YDI Overall Score');

		d3.select('.x_axis' + my_class)
			.call(
				d3
					.axisBottom(x_scale_ydi)
					.tickSizeOuter(0)
					.tickFormat(d3.format('.0f'))
			)
			.attr(
				'transform',
				(d, i) =>
					'translate(' +
					(margins.left + map_width + 30 + chart_left_margin) +
					',' +
					(margins.top + 40 + ydi_chart_height) +
					')'
			);

		d3.selectAll('.x_axis' + my_class + ' .tick text').attr('y', 4);

		d3.select('.y_axis' + my_class)
			.call(
				d3
					.axisLeft(y_scale_ydi)
					.tickSizeOuter(0)
					.tickFormat((d) => (+d > 0 ? d3.format('.0%')(d) : ''))
			)
			.attr(
				'transform',
				(d, i) =>
					'translate(' +
					(margins.left + chart_left_margin + map_width + 30) +
					',' +
					(margins.top + 50) +
					')'
			);

		d3.selectAll('.y_axis' + my_class + ' .tick text').attr('x', -2);

		d3.select('.value_line' + my_class)
			.attr('stroke', '#404040')
			.attr('d', value_line(overall_data))
			.attr(
				'transform',
				(d, i) =>
					'translate(' +
					(margins.left + chart_left_margin + map_width + 30) +
					',' +
					(margins.top + 50) +
					')'
			);

		d3.select('.value_area' + my_class)
			.attr('fill', '#404040')
			.attr('d', value_area(overall_data))
			.attr(
				'transform',
				(d, i) =>
					'translate(' +
					(margins.left + chart_left_margin + map_width + 30) +
					',' +
					(margins.top + 50) +
					')'
			);

		const ydi_dot_group = svg
			.selectAll('.ydi_dot_group' + my_class)
			.data(overall_data)
			.join(function (group) {
				var enter = group
					.append('g')
					.attr('class', 'ydi_dot_group' + my_class);
				enter.append('circle').attr('class', 'ydi_year_dot');
				return enter;
			});

		ydi_dot_group
			.select('.ydi_year_dot')
			.attr('fill', '#404040')
			.attr('cx', (d) => x_scale_ydi(+d.year))
			.attr('cy', (d) => y_scale_ydi(+d.value / 100))
			.attr('r', 3)
			.attr(
				'transform',
				(d, i) =>
					'translate(' +
					(margins.left + chart_left_margin + map_width + 30) +
					',' +
					(margins.top + 50) +
					')'
			)
			.on('mouseover', function (d) {
				d3.select(this).attr('cursor', 'pointer');
				d3.select('.tooltip')
					.style('left', d3.event.offsetX + 10 + 'px')
					.style('top', d3.event.offsetY + 'px')
					.style('visibility', 'visible')
					.html(
						'<strong>Year:</strong> ' +
							d.year +
							'<br><strong>Value:</strong> ' +
							percent_format(+d.value / 100)
					);
			})
			.on('mouseout', function (d) {
				d3.select(this).attr('cursor', 'default');
				d3.select('.tooltip').style('visibility', 'hidden');
			});

		const legend_group = map_svg
			.selectAll('.legend_group' + my_class)
			.data(groups)
			.join(function (group) {
				var enter = group
					.append('g')
					.attr('class', 'legend_group' + my_class);
				enter
					.append('text')
					.attr(
						'class',
						'legend_item' + my_class + ' legend_text' + my_class
					);
				enter
					.append('rect')
					.attr(
						'class',
						'legend_item' + my_class + ' legend_rect' + my_class
					);
				return enter;
			});

		legend_group
			.select('.legend_text' + my_class)
			.attr('font-size', 10)
			.attr('id', (d, i) => 'legend_text' + i)
			.attr('y', category_start_y + 3)
			.text((d) => d);

		legend_group
			.select('.legend_rect' + my_class)
			.attr('id', (d, i) => 'legend_rect' + i)
			.attr('y', category_start_y - 5)
			.attr('height', 10)
			.attr('width', 15)
			.attr('fill', (d) => colour_scale(d));

		var legend_x = 0;
		d3.selectAll('.legend_text' + my_class).each(function (d, i) {
			d3.select(this).attr('x', legend_x);
			var my_width = document
				.getElementById(this.id)
				.getBoundingClientRect().width;
			d3.select('#legend_rect' + i).attr('x', legend_x + my_width + 5);
			legend_x += my_width + 25;
		});

		d3.selectAll('.legend_item' + my_class).attr(
			'transform',
			'translate(' + (width - legend_x) / 2 + ',0)'
		);

		var rows = parseInt(category_data.length / charts_per_row);
		if (category_data.length % charts_per_row > 0) {
			rows += 1;
		}
		if (
			category_start_y +
				rows * chart_height +
				margins.bottom +
				margins.top >
			height
		) {
			height =
				category_start_y +
				rows * chart_height +
				margins.bottom +
				margins.top;
			svg.attr('height', height);
		}

		const category_group = svg
			.selectAll('.category_group' + my_class)
			.data(category_data)
			.join(function (group) {
				var enter = group
					.append('g')
					.attr('class', 'category_group' + my_class);
				enter.append('rect').attr('class', 'chart_rect');
				enter.append('text').attr('class', 'chart_category_label');
				enter.append('rect').attr('class', 'line_chart_rect');
				enter.append('g').attr('class', 'axis x_axis');
				enter.append('g').attr('class', 'axis y_axis');
				enter.append('path').attr('class', 'value_line');
				enter.append('path').attr('class', 'value_area');
				enter.append('g').attr('class', 'dot_group');
				return enter;
			});

		category_group.attr(
			'transform',
			(d, i) =>
				'translate(' +
				(i % charts_per_row) * col_width +
				',' +
				parseInt(i / charts_per_row) * chart_height +
				')'
		);

		category_group
			.select('.chart_rect')
			.attr('fill', (d) => colour_scale(d.key.split(':')[0]))
			.attr('stroke', (d) => colour_scale(d.key.split(':')[0]))
			.attr('width', rect_width)
			.attr('height', chart_height - 10)
			.attr(
				'transform',
				'translate(' +
					margins.left +
					',' +
					(category_start_y + margins.top) +
					')'
			);

		category_group
			.select('.chart_category_label')
			.attr('dy', 0)
			.attr('x', rect_width / 2)
			.attr('y', 20)
			.text((d) => d.key.split(':')[1])
			.attr(
				'transform',
				'translate(' +
					margins.left +
					',' +
					(category_start_y + margins.top) +
					')'
			)
			.call(wrap, rect_width - 10);

		category_group
			.select('.line_chart_rect')
			.attr('fill', 'white')
			.attr('stroke', 'none')
			.attr('x', 10)
			.attr('y', 45)
			.attr('width', chart_width)
			.attr('height', chart_height - 65)
			.attr(
				'transform',
				'translate(' +
					margins.left +
					',' +
					(category_start_y + margins.top) +
					')'
			);

		category_group
			.select('.x_axis')
			.call(
				d3
					.axisBottom(x_scale)
					.tickSizeOuter(0)
					.tickFormat(d3.format('.0f'))
			)
			.attr(
				'transform',
				(d, i) =>
					'translate(' +
					(margins.left + chart_left_margin) +
					',' +
					(category_start_y +
						margins.top +
						45 +
						(chart_height - 85)) +
					')'
			);

		category_group.selectAll('.x_axis .tick text').attr('y', 4);

		category_group
			.select('.y_axis')
			.call(
				d3
					.axisLeft(y_scale)
					.tickSizeOuter(0)
					.tickFormat((d) => (+d > 0 ? d3.format('.0%')(d) : ''))
			)
			.attr(
				'transform',
				(d, i) =>
					'translate(' +
					(margins.left + chart_left_margin) +
					',' +
					(category_start_y + margins.top + 65) +
					')'
			);

		category_group.selectAll('.y_axis .tick text').attr('x', -2);

		category_group
			.select('.value_line')
			.attr('stroke', (d) => colour_scale(d.key.split(':')[0]))
			.attr('d', (d) => line(d.values))
			.attr(
				'transform',
				(d, i) =>
					'translate(' +
					(margins.left + chart_left_margin) +
					',' +
					(category_start_y + margins.top + 65) +
					')'
			);

		category_group
			.select('.value_area')
			.attr('fill', (d) => colour_scale(d.key.split(':')[0]))
			.attr('d', (d) => area(d.values))
			.attr(
				'transform',
				(d, i) =>
					'translate(' +
					(margins.left + chart_left_margin) +
					',' +
					(category_start_y + margins.top + 65) +
					')'
			);

		const dot_group = category_group
			.select('.dot_group')
			.selectAll('.dot_group' + my_class)
			.data(function (d) {
				d.values.map(
					(m) => (m.fill = colour_scale(d.key.split(':')[0]))
				);
				return d.values;
			})
			.join(function (group) {
				var enter = group
					.append('g')
					.attr('class', 'dot_group' + my_class);
				enter.append('circle').attr('class', 'year_dot');
				return enter;
			});

		dot_group
			.select('.year_dot')
			.attr('fill', (d) => d.fill)
			.attr('cx', (d) => x_scale(+d.key))
			.attr('cy', (d) => y_scale(+d.value))
			.attr('r', 3)
			.attr(
				'transform',
				(d, i) =>
					'translate(' +
					(margins.left + chart_left_margin) +
					',' +
					(category_start_y + margins.top + 65) +
					')'
			)
			.on('mouseover', function (d) {
				d3.select(this).attr('cursor', 'pointer');
				d3.select('.tooltip')
					.style('left', d3.event.offsetX + 10 + 'px')
					.style('top', d3.event.offsetY + 'px')
					.style('visibility', 'visible')
					.html(
						'<strong>Year:</strong> ' +
							d.key +
							'<br><strong>Value:</strong> ' +
							percent_format(+d.value)
					);
			})
			.on('mouseout', function (d) {
				d3.select(this).attr('cursor', 'default');
				d3.select('.tooltip').style('visibility', 'hidden');
			});

		const map_group = map_svg
			.selectAll('.map_group' + my_class)
			.data(
				map_data.features.filter(
					(f) => f.properties.name === my_country
				)
			)
			.join(function (group) {
				var enter = group
					.append('g')
					.attr('class', 'map_group' + my_class)
					.attr('clip-path', 'url(#region_clip' + my_class + ')');
				enter.append('path').attr('class', 'country_path');
				return enter;
			});

		map_group
			.select('.country_path')
			.attr('fill', '#A0A0A0')
			.attr('stroke', 'white')
			.attr('stroke-width', 0.25)
			.attr('d', path);

		map_group.attr(
			'transform',
			'translate(' + margins.left + ',' + (margins.top + 90) + ')'
		);

		zoom_to_bounds();

		function zoomed() {
			const { transform } = d3.event;
			d3.selectAll('.country_path').attr('transform', transform);
		}
		function zoom_to_bounds() {
			const all_bounds = [];

			d3.selectAll('.country_path').each(function (d) {
				const my_name = d.properties.name;
				var my_bounds = path.bounds(d);
				my_bounds[0].country = my_name;
				all_bounds.push(my_bounds);
			});

			//fix to stop zooming in on left hand map portion of Russia when zoom is Europe
			const x0 = d3.min(all_bounds, (d) =>
				d[0].country !== 'Russia' ? d[0][0] : d[1][0]
			);
			const y0 = d3.min(all_bounds, (d) => d[0][1]);
			const x1 = d3.max(all_bounds, (d) => d[1][0]);
			const y1 = d3.max(all_bounds, (d) => d[1][1]);

			d3.selectAll('.country_path')
				.transition()
				.duration(750)
				.call(
					zoom.transform,
					d3.zoomIdentity
						.translate(map_width / 2, map_height / 2)
						.scale(
							Math.min(
								8,
								1 /
									Math.max(
										(x1 - x0) / map_width,
										(y1 - y0) / map_height
									)
							)
						)
						.translate(-(x0 + x1) / 2, -(y0 + y1) / 2)
				);
		}
	}

	my.width = function (value) {
		if (!arguments.length) return width;
		width = value;
		return my;
	};

	my.height = function (value) {
		if (!arguments.length) return height;
		height = value;
		return my;
	};

	my.margins = function (value) {
		if (!arguments.length) return margins;
		margins = value;
		return my;
	};

	my.map_data = function (value) {
		if (!arguments.length) return map_data;
		map_data = value;
		return my;
	};

	my.my_data = function (value) {
		if (!arguments.length) return my_data;
		my_data = value;
		return my;
	};

	my.overall_data = function (value) {
		if (!arguments.length) return overall_data;
		overall_data = value;
		return my;
	};

	my.my_class = function (value) {
		if (!arguments.length) return my_class;
		my_class = value;
		return my;
	};

	my.my_country = function (value) {
		if (!arguments.length) return my_country;
		my_country = value;
		return my;
	};

	return my;
}


### data: data/what_is_ydi.csv
Code, Category, Dataset, Description, Source, Weight
D.1.1, Education, Enrolment in Secondary Education, Total (gross) enrolment in secondary edu…, UNESCO, 7.5
D.1.2, Education, Literacy Rate, Percentage of people 15-24 year olds, UNESCO, 10
D.1.3, Education, Digital Natives, Percentage of people 15-24 year olds, ITU, 7.5
D.2.1, Health and Wellbeing, Youth Mortality, Rate per 100,000 of 15-29 year olds, IHME, 10
D.2.2, Health and Wellbeing, Mental Disorder YLL, Years Life Lost per 100,000 of 15-29 yea…, GBD, 3
D.2.3, Health and Wellbeing, Alcohol Abuse YLL, Years Life Lost per 100,000 of 15-29 yea…, GBD, 3
D.2.4, Health and Wellbeing, Drug Abuse YLL, Years Life Lost per 100,000 of 15-29 yea…, GBD, 3
D.2.5, Health and Wellbeing, HIV Rate, Percentage of youth infected with HIV 15…, World Bank, 3
D.2.6, Health and Wellbeing, Global Wellbeing Index, Gallup Weighted Score of Wellbeing of fi…, Gallup World Poll, 3
D.3.1, Employment and Opportunity, NEET, Percentage of youth not in education, em…, ILO, WDR, OECD, 10
D.3.2, Employment and Opportunity, Youth Unemployment Ratio, Ratio of youth unemployment rate to adul…, UNDATA, 5
D.3.3, Employment and Opportunity, Adolescent fertility rate, Births per 1,000 females in ages 15-19 y…, World Bank, 5
D.3.4, Employment and Opportunity, Account at a financial institution, Percentage of people 15-24 with an accou…, World Bank Findex, 5
D.4.1, Political Participation, Existence of a Youth Policy, All Ages, 1 = Existing Youth Policy, 0.5…, Youth Policy Labs, 5
D.4.2, Political Participation, Voter Education, At the national level, how often are vot…, ACE Electoral Knowledge Network, 5
D.4.3, Political Participation, Voiced Opinion to Official, Percentage answering "Yes" 15-29 year ol…, Gallup World Poll, 5
D.5.1, Civic Participation, Volunteered Time, Percentage answering "Yes" 15-29 year ol…, Gallup World Poll, 5
D.5.2, Civic Participation, Helped a Stranger, Percentage answering "Yes" 15-29 year ol…, Gallup World Poll, 5